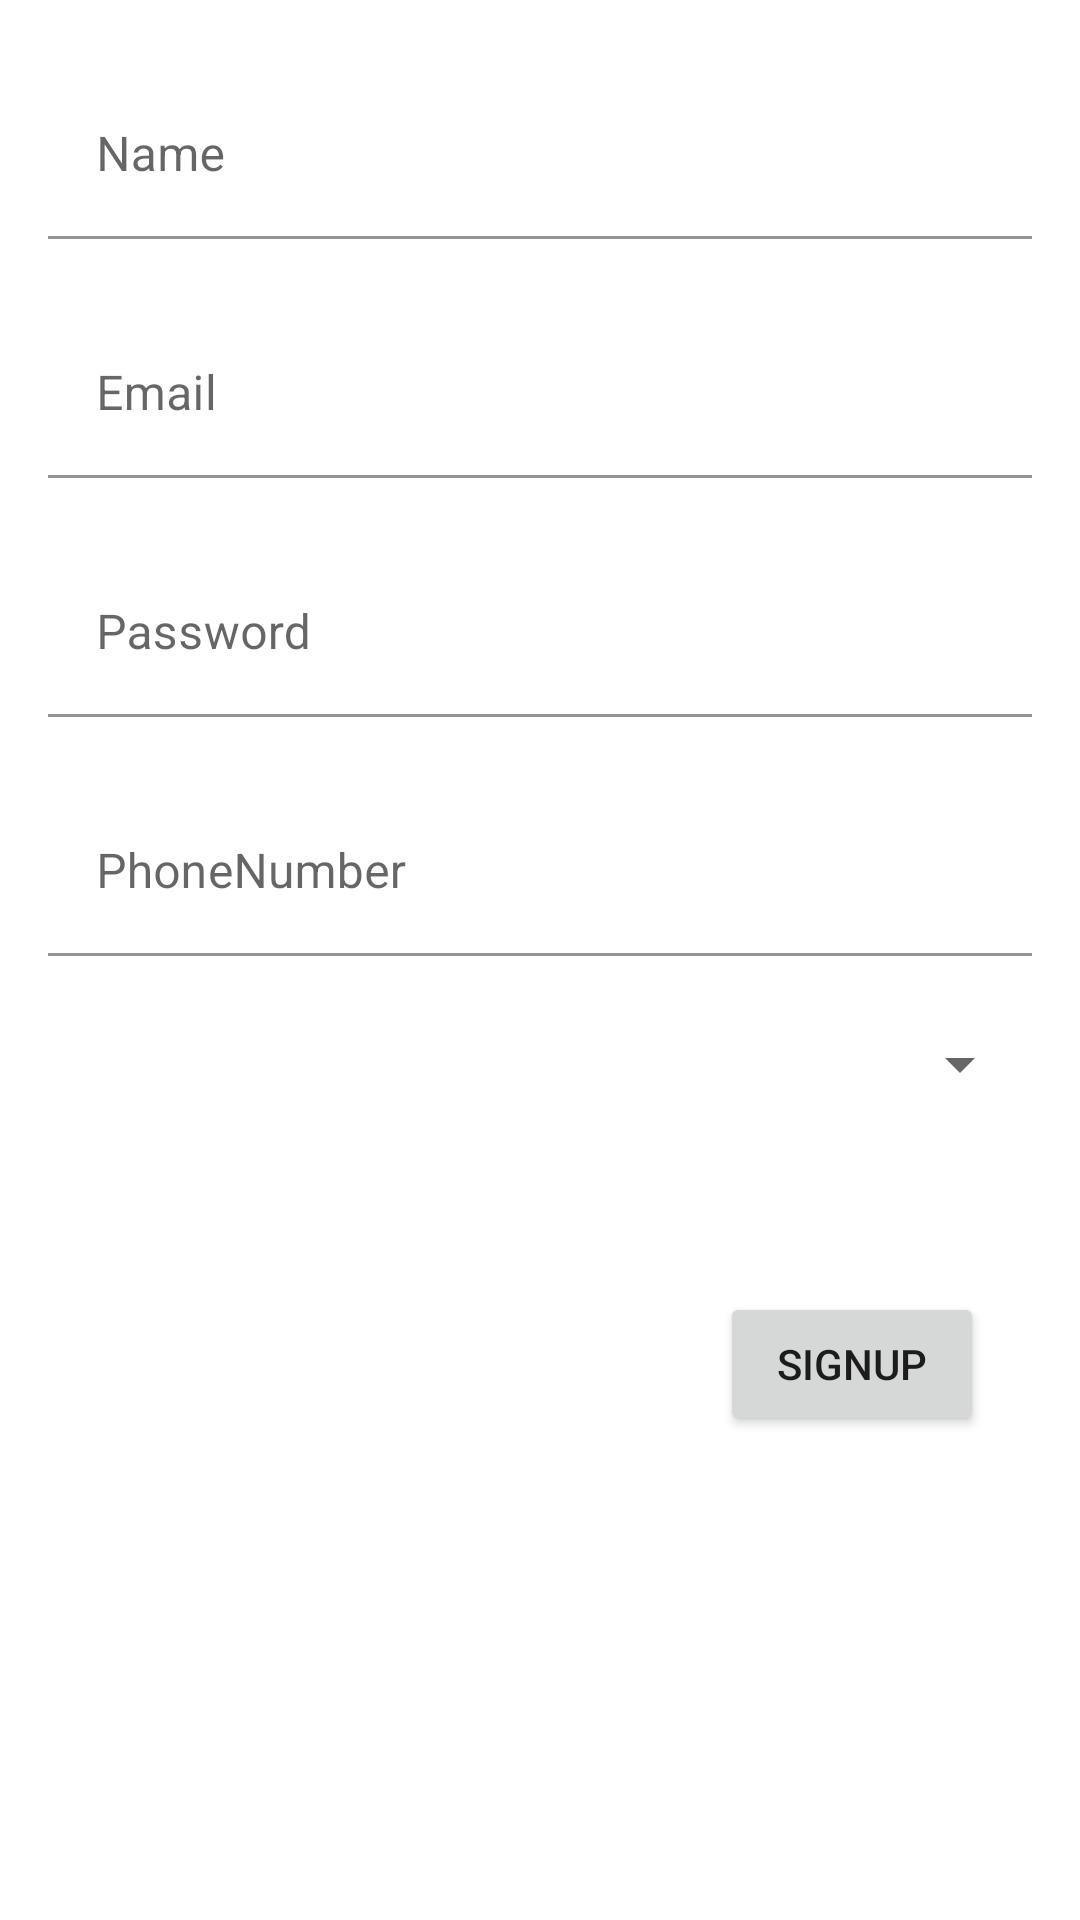

Reconstruct the res/layout file that produces this screen, plus the resources it refers to.
<!-- AndroidManifest.xml: application theme Theme.SignUpLoginApp -->
<!-- res/layout/activity_main.xml -->
<?xml version="1.0" encoding="utf-8"?>
<androidx.constraintlayout.widget.ConstraintLayout xmlns:android="http://schemas.android.com/apk/res/android"
    xmlns:app="http://schemas.android.com/apk/res-auto"
    xmlns:tools="http://schemas.android.com/tools"
    android:layout_width="match_parent"
    android:layout_height="match_parent"
    tools:context=".MainActivity">

    <com.google.android.material.textfield.TextInputLayout
        android:id="@+id/tilName"
        android:layout_width="0dp"
        android:layout_height="wrap_content"
        android:layout_marginStart="16dp"
        android:layout_marginTop="24dp"
        android:layout_marginEnd="16dp"
        app:layout_constraintEnd_toEndOf="parent"
        app:layout_constraintStart_toStartOf="parent"
        app:layout_constraintTop_toTopOf="parent">

        <com.google.android.material.textfield.TextInputEditText
            android:id="@+id/etName"
            android:layout_width="match_parent"
            android:layout_height="wrap_content"
            android:background="@android:color/transparent"
            android:hint="Name"
            android:inputType="textPersonName" />
    </com.google.android.material.textfield.TextInputLayout>

    <com.google.android.material.textfield.TextInputLayout
        android:id="@+id/tilEmail"
        android:layout_width="0dp"
        android:layout_height="wrap_content"
        android:layout_marginStart="16dp"
        android:layout_marginTop="24dp"
        android:layout_marginEnd="16dp"
        app:layout_constraintEnd_toEndOf="parent"
        app:layout_constraintStart_toStartOf="parent"
        app:layout_constraintTop_toBottomOf="@+id/tilName">

        <com.google.android.material.textfield.TextInputEditText
            android:id="@+id/etEmail"
            android:layout_width="match_parent"
            android:layout_height="wrap_content"
            android:background="@android:color/transparent"
            android:hint="Email"
            android:inputType="textEmailAddress" />
    </com.google.android.material.textfield.TextInputLayout>

    <com.google.android.material.textfield.TextInputLayout
        android:id="@+id/tilPassword"
        android:layout_width="0dp"
        android:layout_height="wrap_content"
        android:layout_marginStart="16dp"
        android:layout_marginTop="24dp"
        android:layout_marginEnd="16dp"
        app:layout_constraintEnd_toEndOf="parent"
        app:layout_constraintStart_toStartOf="parent"
        app:layout_constraintTop_toBottomOf="@+id/tilEmail">

        <com.google.android.material.textfield.TextInputEditText
            android:id="@+id/etPassword"
            android:layout_width="match_parent"
            android:layout_height="wrap_content"
            android:background="@android:color/transparent"
            android:hint="Password"
            android:inputType="textPassword" />
    </com.google.android.material.textfield.TextInputLayout>

    <com.google.android.material.textfield.TextInputLayout
        android:id="@+id/tilPhone"
        android:layout_width="0dp"
        android:layout_height="wrap_content"
        android:layout_marginStart="16dp"
        android:layout_marginTop="24dp"
        android:layout_marginEnd="16dp"
        app:layout_constraintBottom_toTopOf="@+id/spGender"
        app:layout_constraintEnd_toEndOf="parent"
        app:layout_constraintStart_toStartOf="parent"
        app:layout_constraintTop_toBottomOf="@+id/tilPassword">

        <com.google.android.material.textfield.TextInputEditText
            android:id="@+id/etPhone"
            android:layout_width="match_parent"
            android:layout_height="wrap_content"
            android:background="@android:color/transparent"
            android:hint="PhoneNumber"
            android:inputType="phone" />
    </com.google.android.material.textfield.TextInputLayout>

    <Spinner
        android:id="@+id/spGender"
        android:layout_width="0dp"
        android:layout_height="wrap_content"
        android:layout_marginStart="16dp"
        android:layout_marginTop="24dp"
        android:layout_marginEnd="16dp"
        app:layout_constraintEnd_toEndOf="parent"
        app:layout_constraintHorizontal_bias="0.0"
        app:layout_constraintStart_toStartOf="parent"
        app:layout_constraintTop_toBottomOf="@+id/tilPhone" />
  

    <Button
        android:id="@+id/btnSign"
        android:layout_width="wrap_content"
        android:layout_height="wrap_content"
        android:layout_marginTop="64dp"
        android:layout_marginEnd="32dp"
        android:text="SignUp"
        app:layout_constraintEnd_toEndOf="parent"
        app:layout_constraintTop_toBottomOf="@+id/spGender" />

</androidx.constraintlayout.widget.ConstraintLayout>
<!-- resources referenced by this layout -->
<resources>
  <style name="Theme.SignUpLoginApp" parent="Theme.MaterialComponents.DayNight.DarkActionBar">
          
          <item name="colorPrimary">@color/purple_500</item>
          <item name="colorPrimaryVariant">@color/purple_700</item>
          <item name="colorOnPrimary">@color/white</item>
          
          <item name="colorSecondary">@color/teal_200</item>
          <item name="colorSecondaryVariant">@color/teal_700</item>
          <item name="colorOnSecondary">@color/black</item>
          
          <item name="android:statusBarColor" tools:targetApi="l">?attr/colorPrimaryVariant</item>
          
      </style>
  <!-- not gathered from this repository: default colours our renderer supplied (Android Studio template values) -->
  <color name="purple_500">#FF6200EE</color>
  <color name="purple_700">#FF3700B3</color>
  <color name="teal_200">#FF03DAC5</color>
  <color name="teal_700">#FF018786</color>
  <color name="black">#FF000000</color>
  <color name="white">#FFFFFFFF</color>
</resources>
